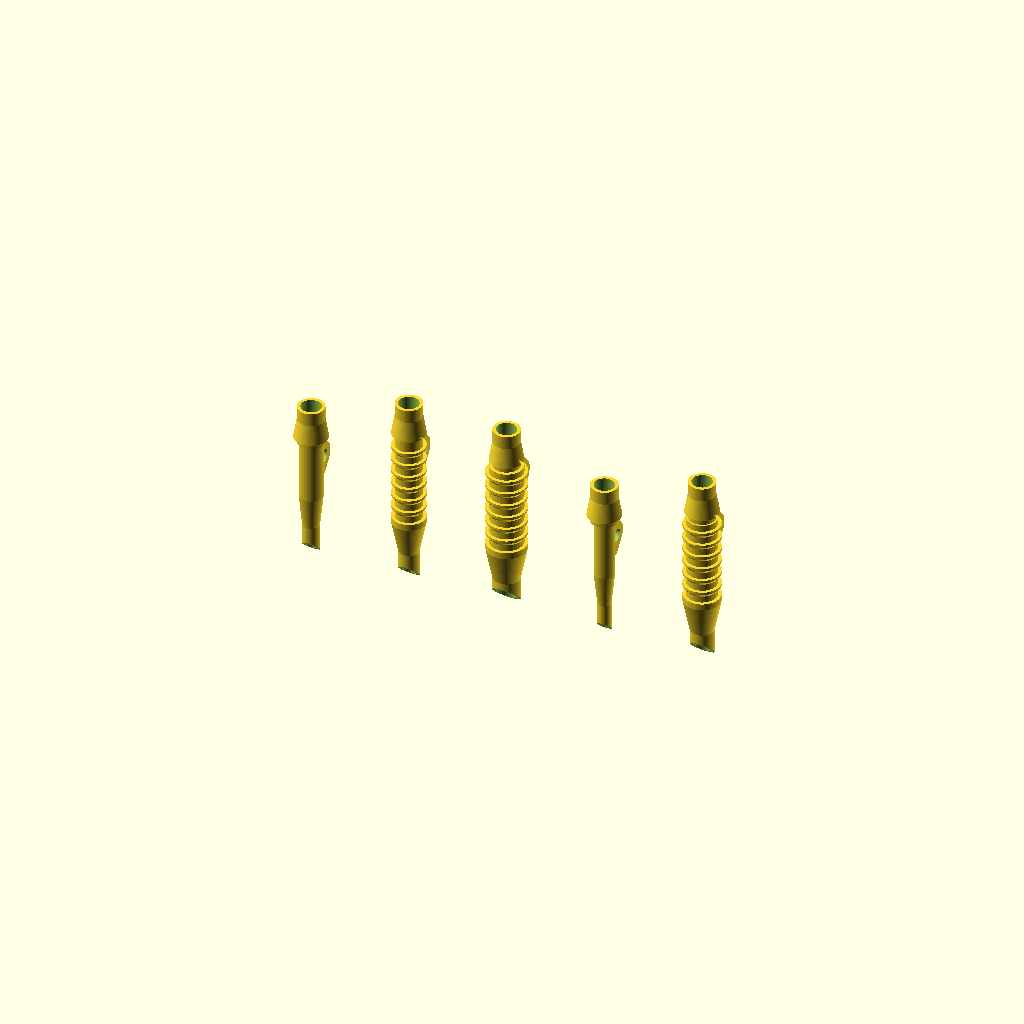
Cell 1 — every parameter at its default value.
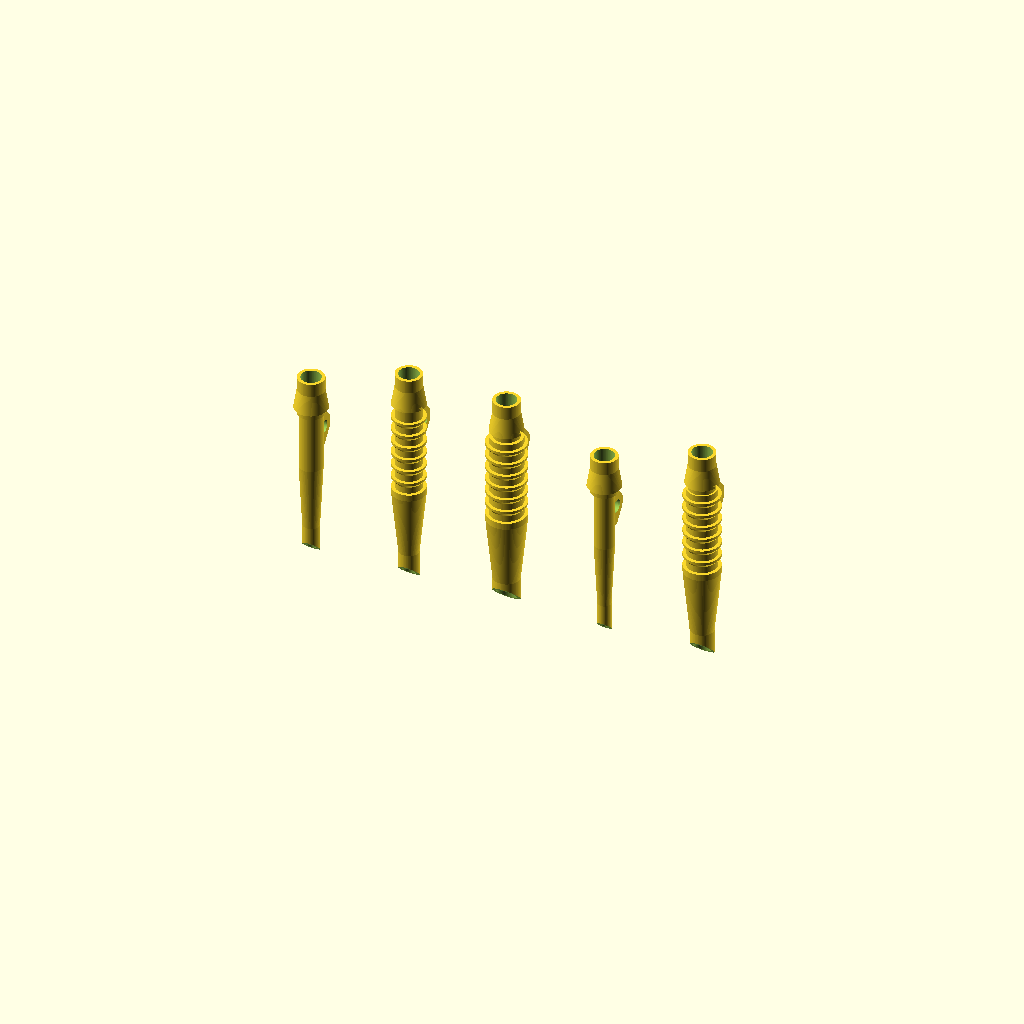
Cell 2: taper_len = 10 (everything else at default).
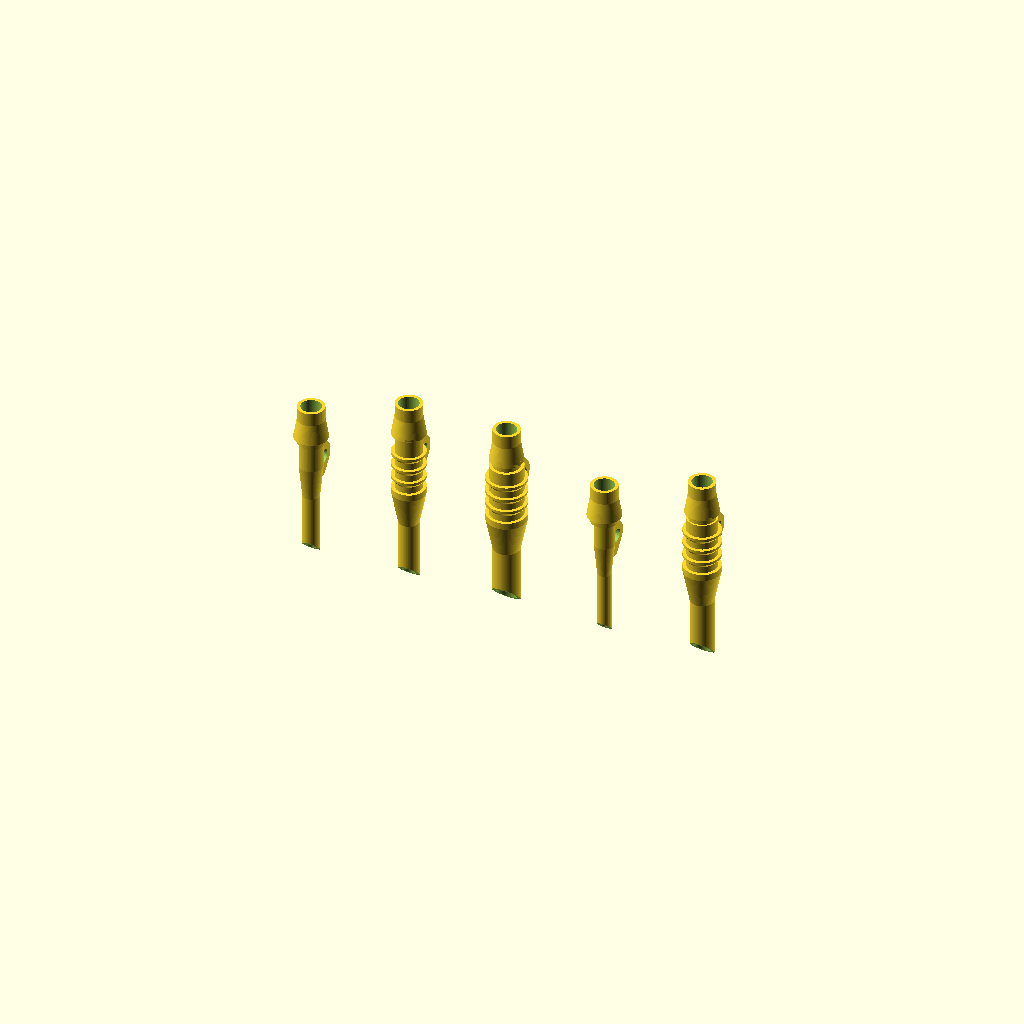
Cell 3: tip_len = 10 (everything else at default).
One fixed orthographic camera (rotation 55°, 0°, 25°; colour scheme Cornfield) for every cell.
OpenSCAD source file trachea_tube/ferret_trachea_tube.scad:
// Ferret trachea (intubation) tube family -- VH Lab
// Parametric OpenSCAD model. All dimensions in mm.
//
// Coordinate system: tube axis = Z. Insertion tip (bevel) at z = 0,
// respirator connector (barb) at z = total length.
//
// Choose a design from the command line, e.g.:
//   openscad -D variant=2 -D taper_len=10 -D ext_len=5 -o out.stl ferret_trachea_tube.scad
//
// variant  : 0 = 2.5 mm tip, 1 = 3.0 mm tip, 2 = 4.0 mm tip,
//            3 = 2.0 mm tip, 4 = 3.5 mm tip (added for the V2 test plate),
//            -1 = show all sizes side by side (viewing only)
// taper_len: length of the taper behind the tip (5 = original, 10 = long taper).
//            A longer taper pushes the ribs/tab/barb back and adds to the length.
// ext_len  : extra plain tube inserted between the barb and the ribs/tab
//            (0 = original, 5 = +5 mm). Ribs and tab stay at the same
//            distance from the tip; the tube gets longer at the connector end.
//
// Base lengths (taper_len = 5, ext_len = 0):
//   2.5 mm tip: 25 mm, no ribbing, suture tab 15 mm from tip
//   3.0 mm tip: 30 mm, ribbed,     suture tab 20 mm from tip
//   4.0 mm tip: 30 mm, ribbed,     suture tab 20 mm from tip
//   2.0 mm tip: 25 mm, no ribbing, suture tab 15 mm from tip
//   3.5 mm tip: 30 mm, ribbed,     suture tab 20 mm from tip
// Body OD is tip OD + 1 mm on every size (ribs add another 1 mm).
variant   = -1;
taper_len = 5;
ext_len   = 0;

// ---------------- shared parameters ----------------
wall          = 0.5;   // wall thickness everywhere
tip_len       = 5;     // straight tip section from insertion end
bevel_angle   = 45;    // insertion bevel (degrees from tube axis)

conn_od       = 4;     // respirator connector OD (ID = conn_od - 2*wall)
barb_od       = 5;     // barb maximum OD
barb_len      = 5;     // barb occupies the last 5 mm
barb_flat     = 2;     // straight 4 mm OD lead-in at the exit
neck_len      = 1;     // 4 mm OD neck just behind the barb shoulder

rib_pitch     = 1;     // ribs: 1 mm raised, 1 mm groove
rib_height    = 0.5;   // radial rib height (OD grows by 1 mm)
rib_ramp      = 0.6;   // axial length of the sloped tip-facing side of each rib

tab_rise      = 3;     // tab height above the tube surface
tab_len       = 6;     // tab length along the tube
tab_thick     = 1.5;   // tab thickness
tab_hole_d    = 2;     // suture hole diameter

$fn = 96;

// [tip OD, body OD, base length, ribbed?, base suture tab centre from tip (0 = none)]
// (base = values for taper_len = 5, ext_len = 0)
SIZES = [
    [2.5, 3.5, 25, false, 15],
    [3.0, 4.0, 30, true,  20],
    [4.0, 5.0, 30, true,  20],
    [2.0, 3.0, 25, false, 15],   // V2
    [3.5, 4.5, 30, true,  20],   // V2
];

// ---------------- geometry ----------------
// total length of a design
function tube_length(i, taper = 5, ext = 0) = SIZES[i][2] + (taper - 5) + ext;

module trachea_tube(tip_od, body_od, L0, ribbed, tab0, expand_len = 5, ext = 0) {
    L   = L0 + (expand_len - 5) + ext;          // total length
    tab = tab0 > 0 ? tab0 + (expand_len - 5) : 0; // tab moves with the ribs
    rt = tip_od / 2;
    rm = body_od / 2;
    rr = rm + rib_height;
    rc = conn_od / 2;
    rb = barb_od / 2;
    z_body  = tip_len + expand_len;     // start of body
    z_neck  = L - barb_len - neck_len;  // body ends, neck begins
    z_barb  = L - barb_len;             // barb shoulder
    z_feat  = z_neck - ext;             // end of ribbed region (plain tube after)

    n_rib = ribbed ? floor((z_feat - z_body) / (2 * rib_pitch)) : 0;
    // each rib: sloped tip-facing side (rm -> rr over rib_ramp) so the tube
    // slides in, square back side to hold the tie. The first rib needs no
    // slope because the taper already runs up to the rib OD.
    ribs = [ for (i = [0 : n_rib - 1]) each [
        [rr, z_body + 2*i*rib_pitch + (i == 0 ? 0 : rib_ramp)],
        [rr, z_body + (2*i + 1)*rib_pitch],
        [rm, z_body + (2*i + 1)*rib_pitch],
        [rm, z_body + (2*i + 2)*rib_pitch] ] ];

    outer = concat(
        // on ribbed tubes the taper runs out to the rib OD, flush with the
        // first rib, so the tube slides in without catching on that rib
        [[0, 0], [rt, 0], [rt, tip_len]],
        ribbed ? ribs : [[rm, z_body]],
        [[rm, z_neck], [rc, z_neck], [rc, z_barb],
         [rb, z_barb], [rc, L - barb_flat], [rc, L], [0, L]]);

    // bore: constant wall under tip/body (groove diameter), connector ID
    // at the barb. Transition placed where the wall stays >= 0.5 mm.
    ri = rm - wall;
    rci = rc - wall;
    zt0 = (ri > rci) ? z_neck - 2 : z_neck;
    zt1 = (ri > rci) ? z_neck     : z_barb;
    inner = [[0, -1], [rt - wall, -1], [rt - wall, tip_len], [ri, z_body],
             [ri, zt0], [rci, zt1], [rci, L + 1], [0, L + 1]];

    difference() {
        union() {
            rotate_extrude() polygon(outer);
            if (tab > 0) suture_tab(ribbed ? rr : rm, tab);
        }
        rotate_extrude() polygon(inner);
        // 45 degree bevel at the insertion tip (long point on the tab side)
        translate([0, rt, 0]) rotate([-(90 - bevel_angle), 0, 0])
            translate([-50, -50, -100]) cube(100);
    }
}

// Fin along the tube on the +Y side with a transverse hole for suture.
// The hole sits right against the tube surface (its bottom edge is flush
// with the outer surface / rib tops) so the suture pulls toward the
// animal with minimal lever arm (no rotational torque on the tube).
module suture_tab(r_surf, z_pos) {
    hole_y = r_surf + tab_hole_d / 2;         // hole bottom flush with surface
    r_top = r_surf + tab_rise - hole_y;       // rounded top concentric w/ hole
    translate([0, 0, z_pos]) difference() {
        hull() {
            translate([-tab_thick/2, 0, -tab_len/2])
                cube([tab_thick, hole_y, tab_len]);
            translate([0, hole_y, 0]) rotate([0, 90, 0])
                cylinder(r = r_top, h = tab_thick, center = true);
        }
        translate([0, hole_y, 0]) rotate([0, 90, 0])
            cylinder(d = tab_hole_d, h = tab_thick + 2, center = true, $fn = 48);
    }
}

module tube_variant(i, taper = 5, ext = 0) {
    s = SIZES[i];
    trachea_tube(s[0], s[1], s[2], s[3], s[4], taper, ext);
}

if (variant < 0) {
    for (i = [0 : len(SIZES) - 1])
        translate([i * 15, 0, 0]) tube_variant(i, taper_len, ext_len);
} else {
    tube_variant(variant, taper_len, ext_len);
}
Parameter table extracted from the source (name, type, default, range or options):
variant: number, default -1
taper_len: number, default 5
ext_len: number, default 0
wall: number, default 0.5
tip_len: number, default 5
bevel_angle: number, default 45
conn_od: number, default 4
barb_od: number, default 5
barb_len: number, default 5
barb_flat: number, default 2
neck_len: number, default 1
rib_pitch: number, default 1
rib_height: number, default 0.5
rib_ramp: number, default 0.6
tab_rise: number, default 3
tab_len: number, default 6
tab_thick: number, default 1.5
tab_hole_d: number, default 2
